Image classification data set "seg_dataset" (sole12343/JLU-ONFH-Dataset on GitHub). Class labels (2): health, onfh.

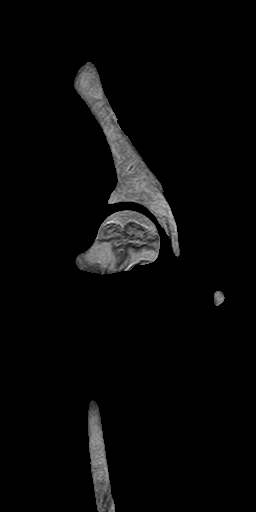
Label: onfh

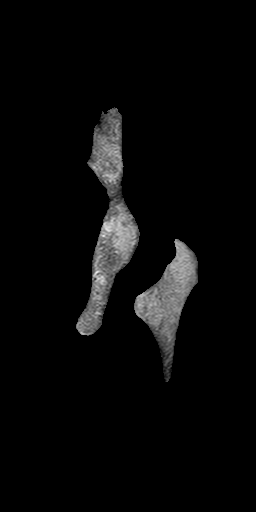
Label: health

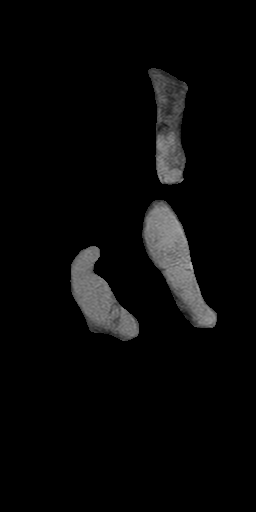
Label: health

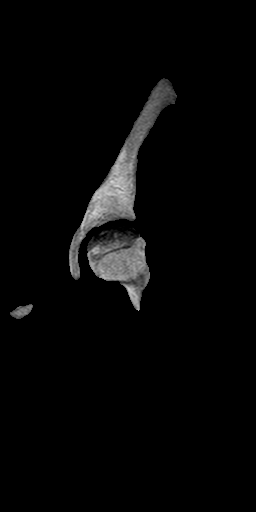
Label: onfh

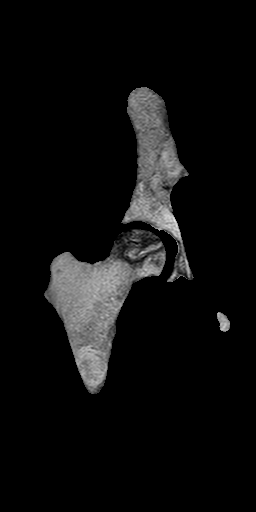
Label: onfh

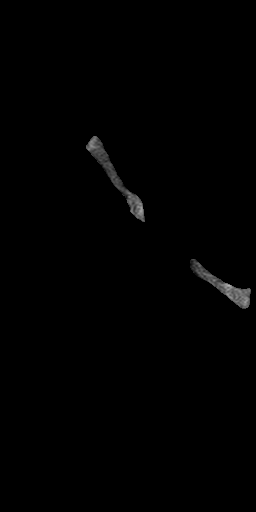
Label: health
